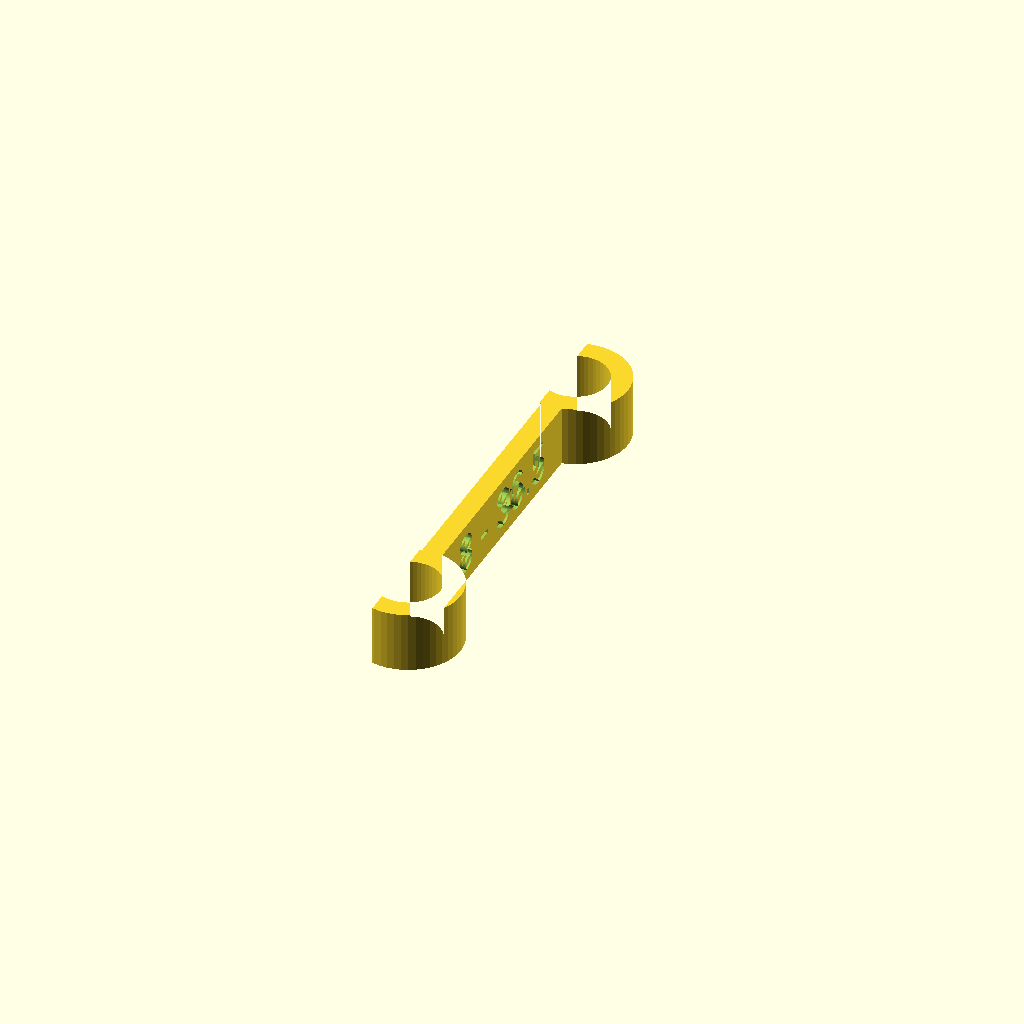
Cell 1: the model at its default parameters.
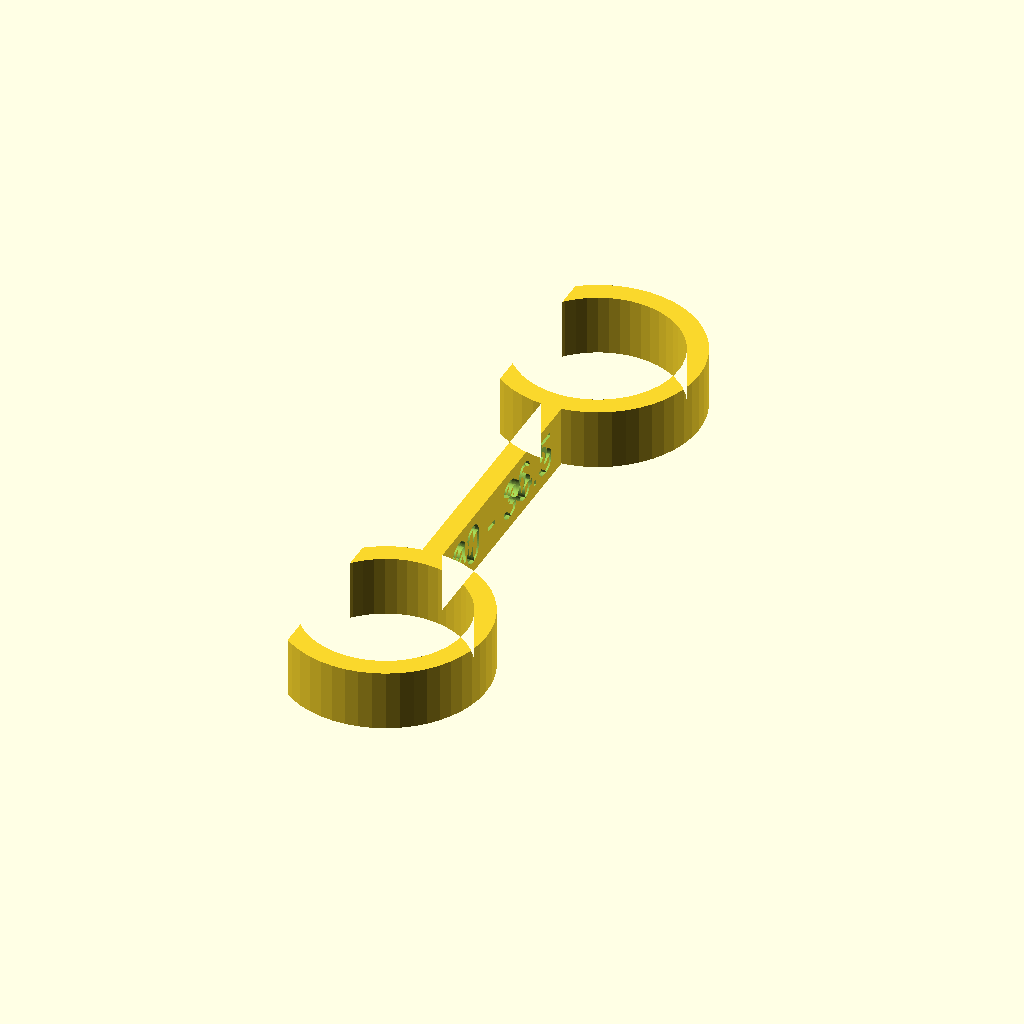
Cell 2: the same model with rodDiameter = 20.
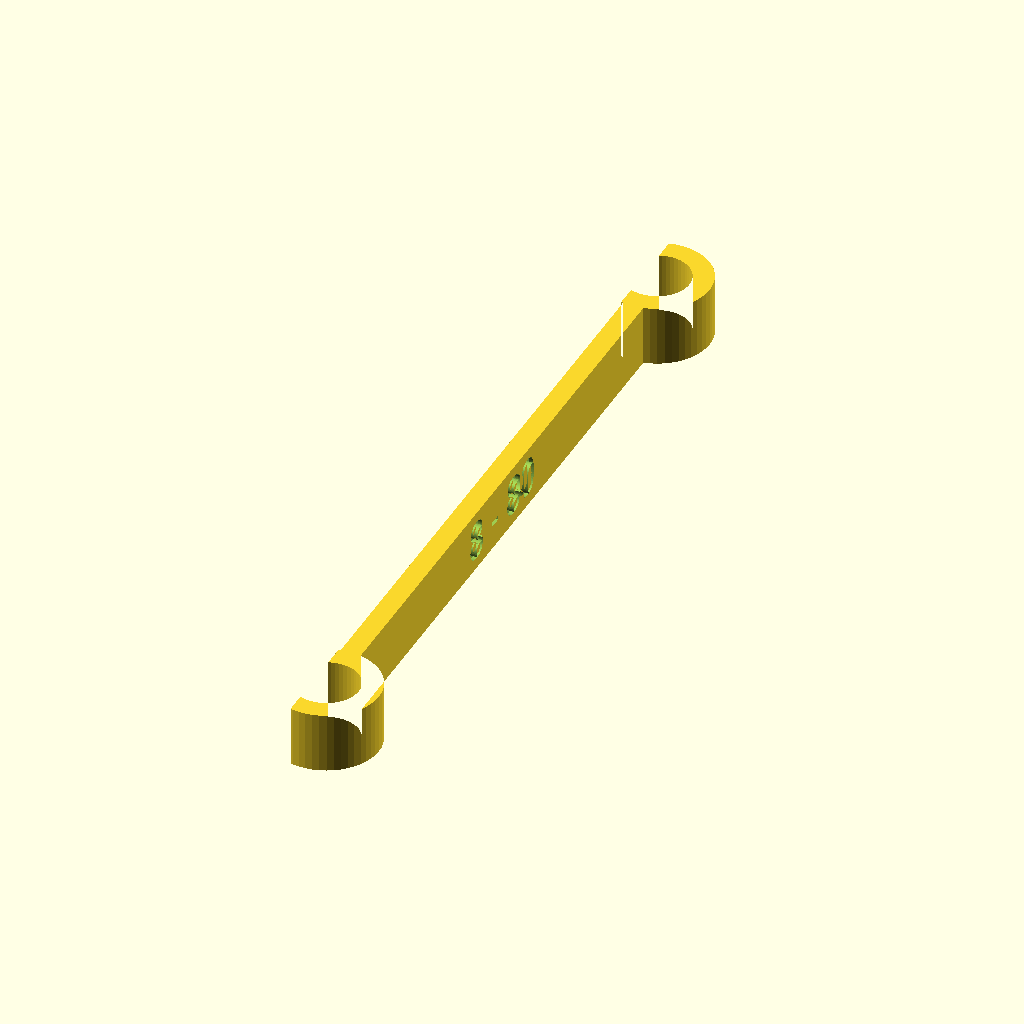
Cell 3: rodSpacing = 80 (everything else at default).
All cells are drawn from one camera (rotation 55°, 0°, 25°, orthographic, colour scheme Cornfield), so only the parameter changes between them.
OpenSCAD source file inputs/thingiverse/files/thing-2648283/files/x-carriage-measure.scad:
/*Customizer Variables*/

/*[All]*/

// Diameter of rods (mm)
rodDiameter = 8.0; // [4:20]

// Spacing between rods (mm)
rodSpacing = 36.5; // [20:0.5:80]

/*[Hidden]*/

// Total depth (mm)
depth = 7.5;

// Thickness of mount around holes (mm)
mountThickness = 5.0;

// Thickness of body between holes (mm)
bodyThickness = 2.5;

// Cutout percent (0-1)
cutoutPercent = 0.4;

$fn=50;

//
// Code
//
module mount() {
  difference() {
    difference() {
      circle(d=rodDiameter + mountThickness);
      circle(d=rodDiameter);
    }

    cutoutWidth = (rodDiameter + mountThickness) * cutoutPercent;
    cutoutLength = rodDiameter + mountThickness;
    translate([(-rodDiameter+mountThickness)/2 - (rodDiameter+mountThickness)*cutoutPercent, -cutoutLength/2])
    square([cutoutWidth, cutoutLength]);
  };
}

module body() {
  length = rodSpacing;
  square([bodyThickness, length], true);
}

module label() {
  label=str(rodDiameter," - ", rodSpacing);

  translate([(bodyThickness/2)-0.5, 0, depth/2])
  rotate([90, 0, 90])
  linear_extrude(1)
  text(label, size=5, halign="center", valign="center");
}

module measurer() {
  holeDistance = rodSpacing + (rodDiameter);

  difference() {
    linear_extrude(depth) {
      body();
      translate([0, -holeDistance/2])
      mount();
      translate([0, holeDistance/2])
      mount();
    }
    label();
  }
}

measurer();
Customizer parameters (derived from the source; name, type, default, range or options):
rodDiameter: number, default 8, range 4 to 20
rodSpacing: number, default 36.5, range 20 to 80, step 0.5
